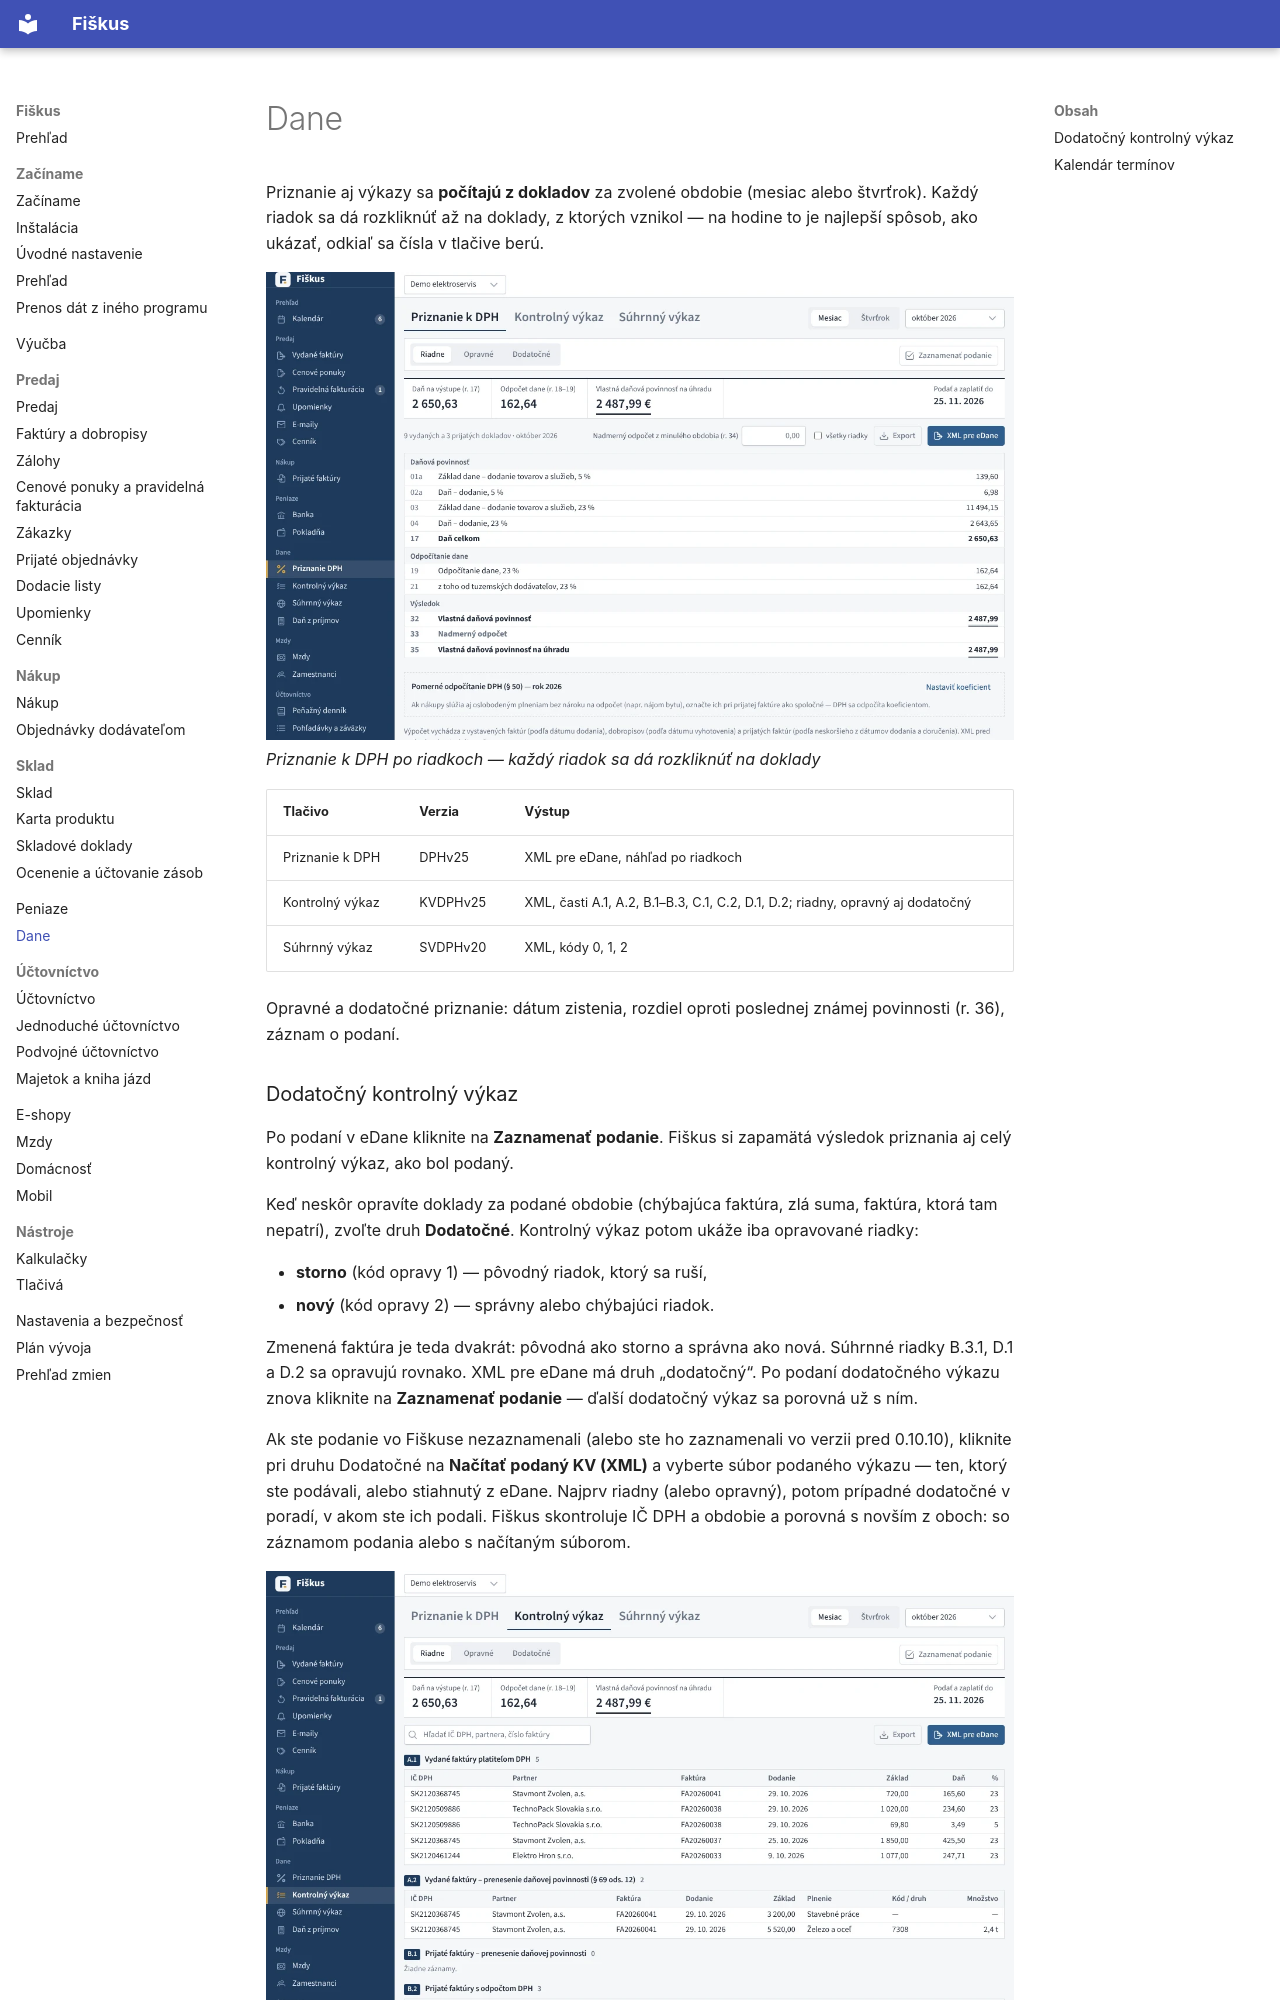

repository: fiskus-online/Fiskus · page: dane/index.html · generator: mkdocs

---
title: Dane
sidebar_position: 7
description: Priznanie k DPH, kontrolný výkaz a súhrnný výkaz ako XML pre eDane; kalendár termínov.
tags: [dph, dane]
---

# Dane

Priznanie aj výkazy sa **počítajú z dokladov** za zvolené obdobie (mesiac
alebo štvrťrok). Každý riadok sa dá rozkliknúť až na doklady, z ktorých
vznikol — na hodine to je najlepší spôsob, ako ukázať, odkiaľ sa čísla
v tlačive berú.

![Priznanie k DPH po riadkoch — každý riadok sa dá rozkliknúť na doklady](../obrazky/dph.webp)
*Priznanie k DPH po riadkoch — každý riadok sa dá rozkliknúť na doklady*


| Tlačivo | Verzia | Výstup |
|---|---|---|
| Priznanie k DPH | DPHv25 | XML pre eDane, náhľad po riadkoch |
| Kontrolný výkaz | KVDPHv25 | XML, časti A.1, A.2, B.1–B.3, C.1, C.2, D.1, D.2; riadny, opravný aj dodatočný |
| Súhrnný výkaz | SVDPHv20 | XML, kódy 0, 1, 2 |

Opravné a dodatočné priznanie: dátum zistenia, rozdiel oproti poslednej
známej povinnosti (r. 36), záznam o podaní.
